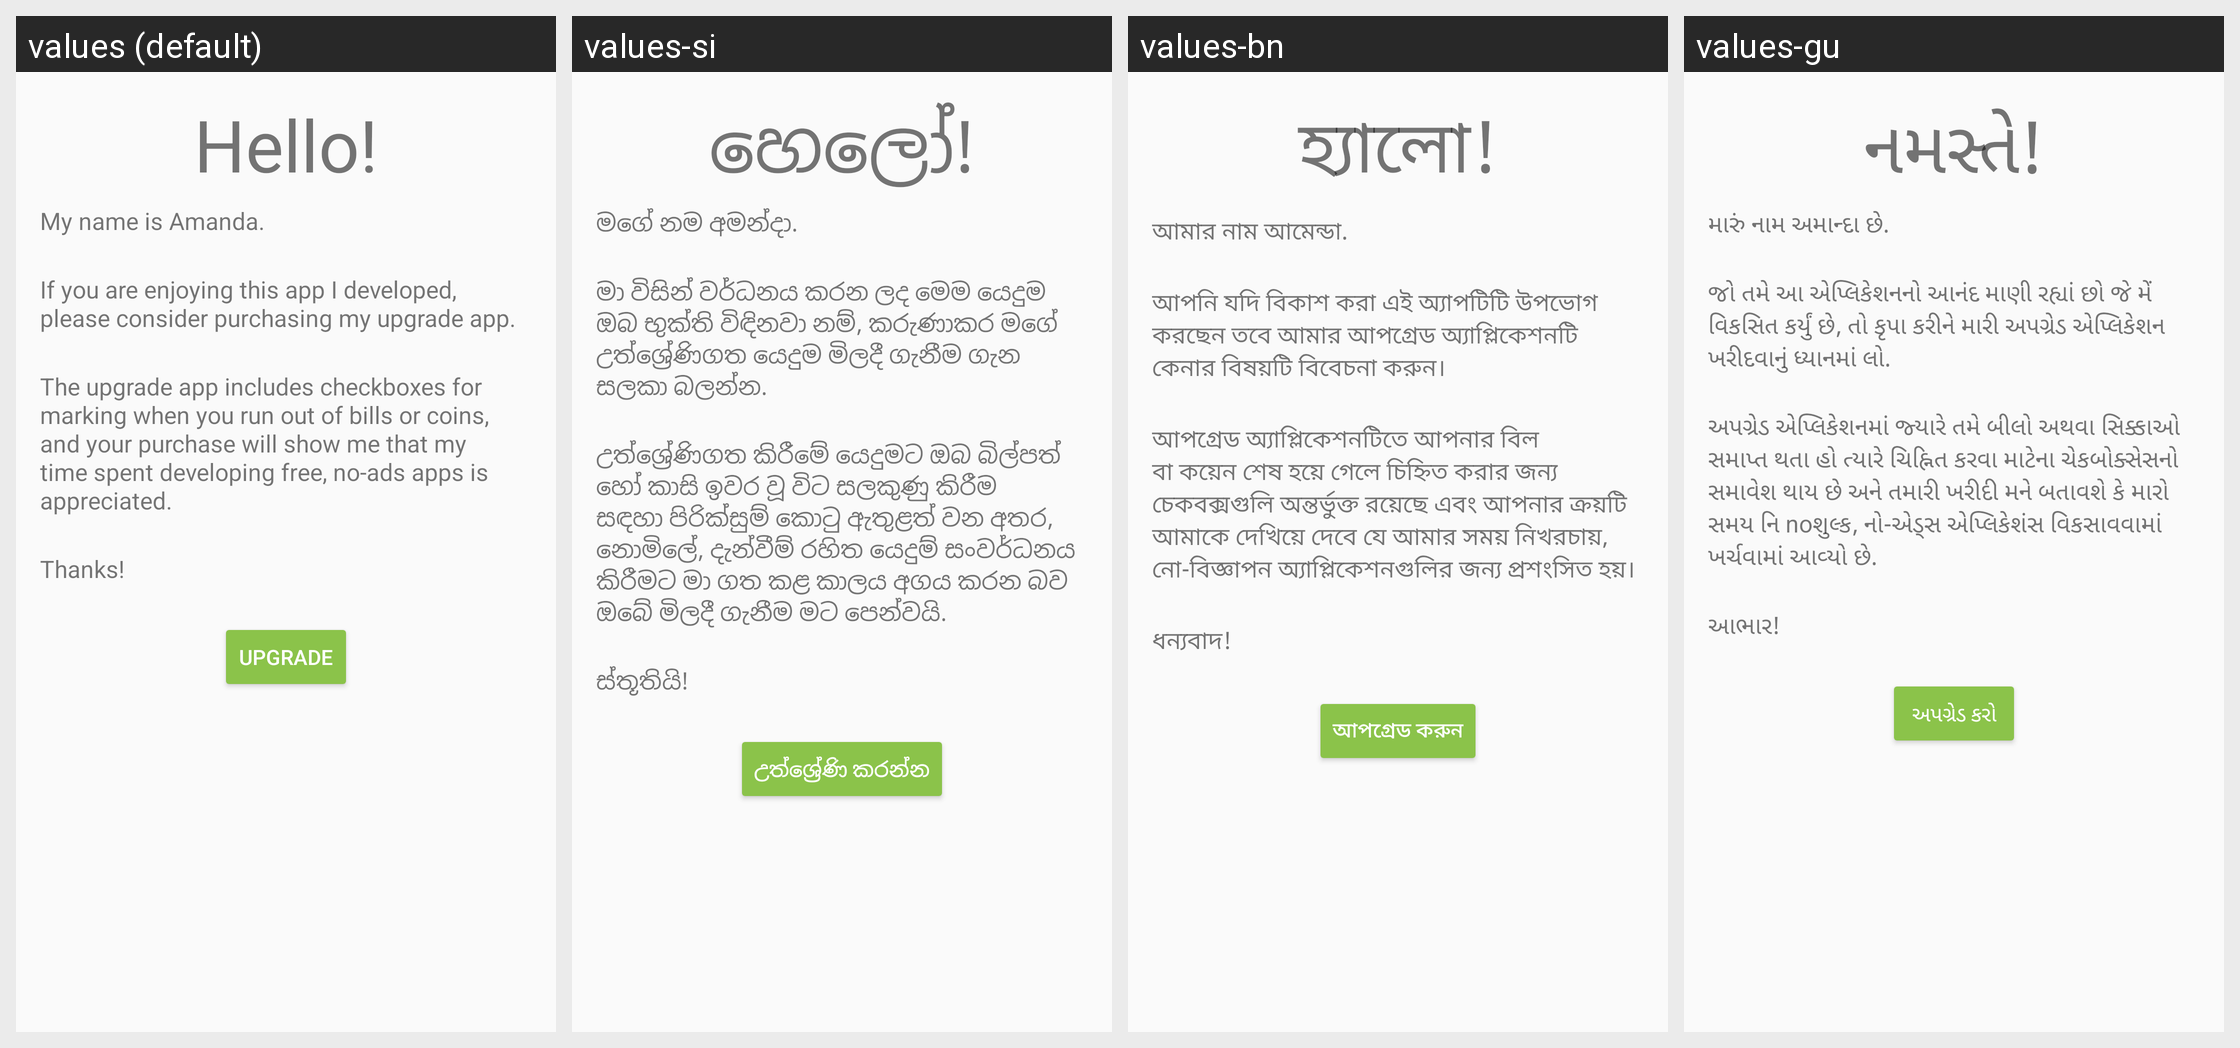

Here is an Android app screen in its default locale and in the app's own translations. Write out the translated-string differences for the strings that appear on this screen.
Android screen res/layout/activity_upgrade.xml rendered under 4 locales, left to right: values (default), values-si, values-bn, values-gu. Device: Nexus 5 (rendered at 1080×1920; each locale shown at half size, 540×960, under a caption strip naming it); theme AppTheme.
Other locales in the repository, not shown: values-af, values-am, values-ar, values-az, values-be, values-bg, values-bs, values-ca, values-co, values-cs, values-cy, values-da, values-de, values-el, values-eo, values-es, values-et, values-eu, values-fa, values-fi, values-fil, values-fr, values-fy, values-ga, values-gd, values-gl, values-ha, values-hi, values-hr, values-ht, values-hu, values-hy, values-ig, values-in, values-is, values-it, values-iw, values-ja, values-ji, values-jv, values-ka, values-kk, values-km, values-kn, values-ko, values-ku, values-ky, values-la, values-lb, values-lo, values-lt, values-lv, values-mg, values-mi, values-mk, values-ml, values-mn, values-mr, values-ms, values-mt, values-my, values-ne, values-nl, values-no, values-ny, values-pa, values-pl, values-ps, values-pt, values-ro, values-ru, values-sd, values-sk, values-sl, values-sm, values-sn, values-so, values-sq, values-sr, values-st, values-su, values-sv, values-sw, values-ta, values-te, values-tg, values-th, values-tr, values-uk, values-ur, values-uz, values-vi, values-xh, values-yo, values-zh-rCN, values-zh-rTW.
Strings drawn on this screen, with the default value and each locale's value (text and hints the layout hard-codes, and strings that could not be matched under every locale, appear in the picture but are not listed):

donate_greeting
  values: Hello!
  values-si: හෙලෝ!
  values-bn: হ্যালো!
  values-gu: નમસ્તે!

donate_message
  values: My name is Amanda.
  values-si: මගේ නම අමන්දා.
  values-bn: আমার নাম আমেন্ডা.
  values-gu: મારું નામ અમાન્દા છે.

upgrade_message2
  values: If you are enjoying this app I developed, please consider purchasing my upgrade app.
  values-si: මා විසින් වර්ධනය කරන ලද මෙම යෙදුම ඔබ භුක්ති විඳිනවා නම්, කරුණාකර මගේ උත්ශ්‍රේණිගත යෙදුම මිලදී ගැනීම ගැන සලකා බලන්න.
  values-bn: আপনি যদি বিকাশ করা এই অ্যাপটিটি উপভোগ করছেন তবে আমার আপগ্রেড অ্যাপ্লিকেশনটি কেনার বিষয়টি বিবেচনা করুন।
  values-gu: જો તમે આ એપ્લિકેશનનો આનંદ માણી રહ્યાં છો જે મેં વિકસિત કર્યું છે, તો કૃપા કરીને મારી અપગ્રેડ એપ્લિકેશન ખરીદવાનું ધ્યાનમાં લો.

upgrade_message3
  values: The upgrade app includes checkboxes for marking when you run out of bills or coins, and your purchase will show me that my time spent developing free, no-ads apps is appreciated.
  values-si: උත්ශ්‍රේණිගත කිරීමේ යෙදුමට ඔබ බිල්පත් හෝ කාසි ඉවර වූ විට සලකුණු කිරීම සඳහා පිරික්සුම් කොටු ඇතුළත් වන අතර, නොමිලේ, දැන්වීම් රහිත යෙදුම් සංවර්ධනය කිරීමට මා ගත කළ කාලය අගය කරන බව ඔබේ මිලදී ගැනීම මට පෙන්වයි.
  values-bn: আপগ্রেড অ্যাপ্লিকেশনটিতে আপনার বিল বা কয়েন শেষ হয়ে গেলে চিহ্নিত করার জন্য চেকবক্সগুলি অন্তর্ভুক্ত রয়েছে এবং আপনার ক্রয়টি আমাকে দেখিয়ে দেবে যে আমার সময় নিখরচায়, নো-বিজ্ঞাপন অ্যাপ্লিকেশনগুলির জন্য প্রশংসিত হয়।
  values-gu: અપગ્રેડ એપ્લિકેશનમાં જ્યારે તમે બીલો અથવા સિક્કાઓ સમાપ્ત થતા હો ત્યારે ચિહ્નિત કરવા માટેના ચેકબોક્સેસનો સમાવેશ થાય છે અને તમારી ખરીદી મને બતાવશે કે મારો સમય નિ noશુલ્ક, નો-એડ્સ એપ્લિકેશંસ વિકસાવવામાં ખર્ચવામાં આવ્યો છે.

donate_thanks
  values: Thanks!
  values-si: ස්තූතියි!
  values-bn: ধন্যবাদ!
  values-gu: આભાર!

upgrade
  values: Upgrade
  values-si: උත්ශ්‍රේණි කරන්න
  values-bn: আপগ্রেড করুন
  values-gu: અપગ્રેડ કરો
